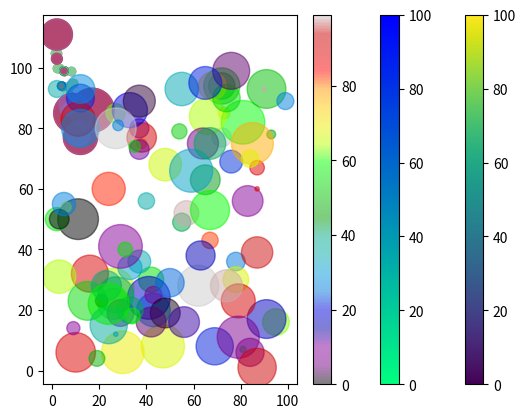

The script that saved this image:
# We can use the scatter() function to draw a scatter plot

import matplotlib.pyplot as plt
import numpy as np
x = np.array([5,7,8,7,2,17,2,9,4,11,12,9,6])
y = np.array([99,86,87,88,111,86,103,87,94,78,77,85,86])
plt.scatter(x, y)
plt.show()

# Compare plots

import matplotlib.pyplot as plt
import numpy as np
x = np.array([5,7,8,7,2,17,2,9,4,11,12,9,6])
y = np.array([99,86,87,88,111,86,103,87,94,78,77,85,86])
plt.scatter(x, y)
x = np.array([2,2,8,1,15,8,12,9,7,3,11,4,7,14,12])
y = np.array([100,105,84,105,90,99,90,95,94,100,79,112,91,80,85])
plt.scatter(x, y)
plt.show()

# We can set your own color for each scatter plot with the color or the c argument

import matplotlib.pyplot as plt
import numpy as np
x = np.array([5,7,8,7,2,17,2,9,4,11,12,9,6])
y = np.array([99,86,87,88,111,86,103,87,94,78,77,85,86])
plt.scatter(x, y, color = 'hotpink')
x = np.array([2,2,8,1,15,8,12,9,7,3,11,4,7,14,12])
y = np.array([100,105,84,105,90,99,90,95,94,100,79,112,91,80,85])
plt.scatter(x, y, color = '#88c999')
plt.show()

# We can even set a specific color for each dot by using an array of colors as value for the c argument

import matplotlib.pyplot as plt
import numpy as np
x = np.array([5,7,8,7,2,17,2,9,4,11,12,9,6])
y = np.array([99,86,87,88,111,86,103,87,94,78,77,85,86])
colors = np.array(["red","green","blue","yellow","pink","black","orange","purple","beige","brown","gray","cyan","magenta"])
plt.scatter(x, y, c=colors)
plt.show()

"""
ColorMap
The Matplotlib module has a number of available colormaps.
A colormap is like a list of colors, where each color has a value that ranges from 0 to 100
"""

import matplotlib.pyplot as plt
import numpy as np
x = np.array([5,7,8,7,2,17,2,9,4,11,12,9,6])
y = np.array([99,86,87,88,111,86,103,87,94,78,77,85,86])
colors = np.array([0, 10, 20, 30, 40, 45, 50, 55, 60, 70, 80, 90, 100])
plt.scatter(x, y, c=colors, cmap='viridis')
plt.colorbar()
plt.show()

# There are a lot of built-in colormaps, one of them is following:

import matplotlib.pyplot as plt
import numpy as np
x = np.array([5,7,8,7,2,17,2,9,4,11,12,9,6])
y = np.array([99,86,87,88,111,86,103,87,94,78,77,85,86])
colors = np.array([0, 10, 20, 30, 40, 45, 50, 55, 60, 70, 80, 90, 100])
plt.scatter(x, y, c=colors, cmap='winter_r')
plt.colorbar()
plt.show()

# We can change the size of the dots with the s argument

import matplotlib.pyplot as plt
import numpy as np
x = np.array([5,7,8,7,2,17,2,9,4,11,12,9,6])
y = np.array([99,86,87,88,111,86,103,87,94,78,77,85,86])
sizes = np.array([20,50,100,200,500,1000,60,90,10,300,600,800,75])
plt.scatter(x, y, s=sizes)
plt.show()

# We can adjust the transparency of the dots with the alpha argument

import matplotlib.pyplot as plt
import numpy as np
x = np.array([5,7,8,7,2,17,2,9,4,11,12,9,6])
y = np.array([99,86,87,88,111,86,103,87,94,78,77,85,86])
sizes = np.array([20,50,100,200,500,1000,60,90,10,300,600,800,75])
plt.scatter(x, y, s=sizes, alpha=0.5)
plt.show()

# Combine Color Size and Alpha

import matplotlib.pyplot as plt
import numpy as np
x = np.random.randint(100, size=(100))
y = np.random.randint(100, size=(100))
colors = np.random.randint(100, size=(100))
sizes = 10 * np.random.randint(100, size=(100))
plt.scatter(x, y, c=colors, s=sizes, alpha=0.5, cmap='nipy_spectral')
plt.colorbar()
plt.show()
